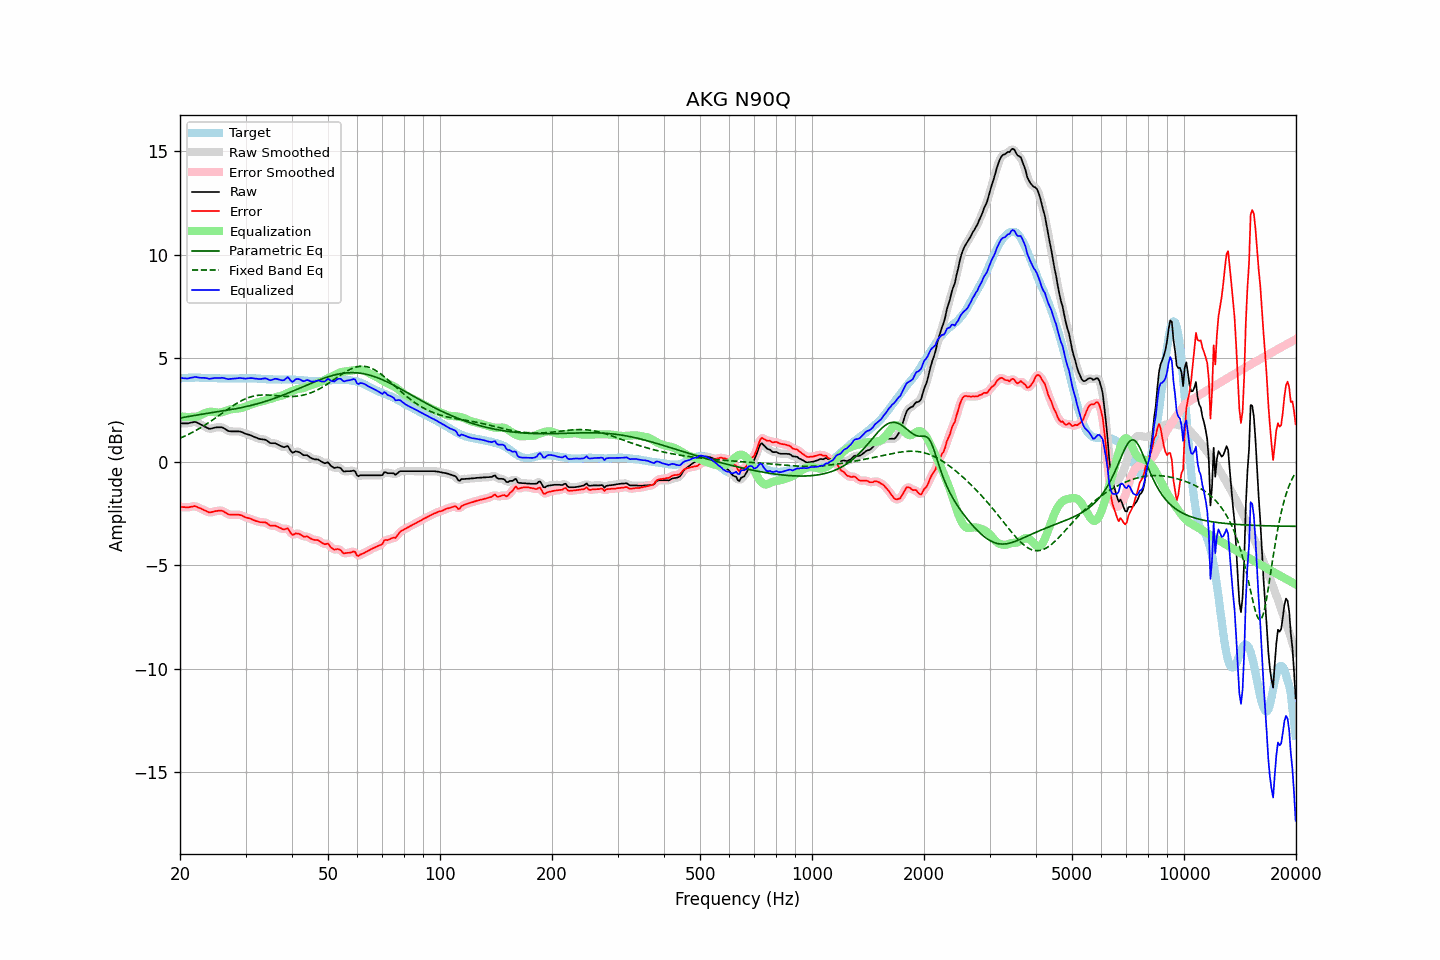

The table this chart was drawn from, first rows:
frequency, raw, error, smoothed, error_smoothed, equalization, parametric_eq, fixed_band_eq, equalized_raw, equalized_smoothed, target
20.00, 1.86, -2.17, 1.86, -2.17, 2.21, 2.11, 1.14, 4.06, 4.07, 4.03
20.20, 1.86, -2.18, 1.86, -2.18, 2.19, 2.13, 1.17, 4.05, 4.05, 4.04
20.40, 1.86, -2.19, 1.86, -2.19, 2.18, 2.14, 1.21, 4.04, 4.04, 4.05
20.61, 1.86, -2.19, 1.86, -2.20, 2.17, 2.16, 1.24, 4.03, 4.03, 4.05
20.81, 1.86, -2.20, 1.86, -2.20, 2.17, 2.17, 1.28, 4.03, 4.03, 4.06
21.02, 1.86, -2.20, 1.87, -2.20, 2.17, 2.19, 1.32, 4.03, 4.03, 4.06
21.23, 1.88, -2.19, 1.88, -2.19, 2.17, 2.20, 1.36, 4.05, 4.04, 4.07
21.44, 1.90, -2.17, 1.90, -2.17, 2.17, 2.21, 1.39, 4.07, 4.07, 4.07
21.66, 1.91, -2.16, 1.92, -2.15, 2.17, 2.23, 1.44, 4.08, 4.09, 4.07
21.87, 1.93, -2.14, 1.92, -2.15, 2.17, 2.24, 1.48, 4.10, 4.09, 4.07
22.09, 1.92, -2.16, 1.91, -2.16, 2.18, 2.25, 1.52, 4.10, 4.09, 4.08
22.31, 1.88, -2.20, 1.88, -2.19, 2.20, 2.27, 1.56, 4.08, 4.08, 4.08
22.54, 1.84, -2.23, 1.84, -2.23, 2.23, 2.28, 1.61, 4.07, 4.07, 4.07
22.76, 1.80, -2.26, 1.80, -2.26, 2.26, 2.29, 1.66, 4.06, 4.06, 4.06
22.99, 1.76, -2.30, 1.76, -2.30, 2.30, 2.30, 1.70, 4.06, 4.06, 4.06
23.22, 1.72, -2.34, 1.72, -2.33, 2.34, 2.32, 1.75, 4.06, 4.06, 4.06
23.45, 1.68, -2.37, 1.67, -2.37, 2.37, 2.33, 1.80, 4.05, 4.05, 4.05
23.69, 1.64, -2.41, 1.63, -2.41, 2.40, 2.34, 1.85, 4.04, 4.03, 4.05
23.92, 1.60, -2.45, 1.61, -2.43, 2.41, 2.35, 1.90, 4.01, 4.02, 4.04
24.16, 1.60, -2.45, 1.60, -2.44, 2.42, 2.36, 1.95, 4.02, 4.02, 4.04
24.40, 1.62, -2.43, 1.61, -2.43, 2.42, 2.38, 2.01, 4.03, 4.03, 4.04
24.65, 1.64, -2.41, 1.64, -2.41, 2.41, 2.39, 2.06, 4.04, 4.04, 4.04
24.89, 1.66, -2.38, 1.66, -2.39, 2.39, 2.40, 2.11, 4.05, 4.05, 4.04
25.14, 1.67, -2.37, 1.67, -2.37, 2.38, 2.41, 2.17, 4.05, 4.05, 4.04
25.39, 1.67, -2.36, 1.67, -2.36, 2.38, 2.42, 2.22, 4.04, 4.05, 4.03
25.65, 1.67, -2.36, 1.67, -2.36, 2.38, 2.44, 2.28, 4.05, 4.05, 4.03
25.91, 1.67, -2.36, 1.66, -2.37, 2.40, 2.45, 2.34, 4.06, 4.06, 4.03
26.16, 1.64, -2.39, 1.63, -2.40, 2.42, 2.46, 2.39, 4.06, 4.05, 4.03
26.43, 1.59, -2.44, 1.59, -2.44, 2.45, 2.47, 2.45, 4.04, 4.03, 4.03
26.69, 1.54, -2.49, 1.54, -2.49, 2.47, 2.49, 2.50, 4.01, 4.01, 4.03
26.96, 1.49, -2.54, 1.50, -2.53, 2.50, 2.50, 2.56, 3.99, 4.00, 4.03
27.23, 1.48, -2.55, 1.48, -2.55, 2.53, 2.51, 2.61, 4.00, 4.00, 4.03
27.50, 1.47, -2.56, 1.47, -2.56, 2.54, 2.53, 2.66, 4.01, 4.01, 4.03
27.77, 1.47, -2.56, 1.47, -2.56, 2.55, 2.54, 2.71, 4.02, 4.02, 4.03
28.05, 1.47, -2.56, 1.47, -2.56, 2.56, 2.56, 2.76, 4.03, 4.03, 4.03
28.33, 1.47, -2.56, 1.47, -2.56, 2.57, 2.57, 2.81, 4.03, 4.04, 4.02
28.62, 1.47, -2.56, 1.47, -2.56, 2.57, 2.59, 2.86, 4.04, 4.04, 4.02
28.90, 1.47, -2.56, 1.46, -2.56, 2.58, 2.60, 2.90, 4.05, 4.05, 4.03
29.19, 1.45, -2.58, 1.45, -2.59, 2.60, 2.62, 2.95, 4.05, 4.05, 4.03
29.48, 1.42, -2.61, 1.42, -2.62, 2.62, 2.63, 2.98, 4.04, 4.04, 4.03
29.78, 1.38, -2.66, 1.38, -2.65, 2.64, 2.65, 3.02, 4.02, 4.03, 4.04
30.08, 1.35, -2.69, 1.35, -2.69, 2.67, 2.67, 3.06, 4.02, 4.03, 4.04
30.38, 1.33, -2.71, 1.33, -2.71, 2.70, 2.69, 3.09, 4.03, 4.03, 4.04
30.68, 1.31, -2.73, 1.31, -2.73, 2.74, 2.70, 3.11, 4.04, 4.04, 4.04
30.99, 1.28, -2.76, 1.28, -2.76, 2.77, 2.72, 3.14, 4.05, 4.05, 4.04
31.30, 1.25, -2.79, 1.25, -2.79, 2.80, 2.74, 3.16, 4.05, 4.04, 4.03
31.61, 1.21, -2.82, 1.21, -2.82, 2.82, 2.76, 3.18, 4.03, 4.03, 4.03
31.93, 1.18, -2.85, 1.18, -2.85, 2.85, 2.78, 3.20, 4.02, 4.02, 4.03
32.24, 1.15, -2.87, 1.15, -2.88, 2.86, 2.80, 3.21, 4.01, 4.01, 4.02
32.57, 1.12, -2.90, 1.12, -2.90, 2.88, 2.83, 3.22, 4.00, 4.00, 4.02
32.89, 1.10, -2.92, 1.10, -2.91, 2.90, 2.85, 3.23, 4.00, 4.00, 4.02
33.22, 1.09, -2.92, 1.09, -2.92, 2.92, 2.87, 3.23, 4.01, 4.01, 4.01
33.55, 1.08, -2.93, 1.08, -2.92, 2.94, 2.89, 3.23, 4.02, 4.03, 4.00
33.89, 1.07, -2.92, 1.06, -2.93, 2.97, 2.92, 3.23, 4.04, 4.03, 3.99
34.23, 1.03, -2.96, 1.02, -2.97, 2.99, 2.94, 3.23, 4.02, 4.01, 3.99
34.57, 0.97, -3.02, 0.97, -3.02, 3.01, 2.97, 3.23, 3.98, 3.98, 3.99
34.92, 0.91, -3.08, 0.92, -3.06, 3.03, 2.99, 3.22, 3.94, 3.96, 3.99
35.27, 0.90, -3.09, 0.90, -3.08, 3.06, 3.02, 3.22, 3.95, 3.96, 3.99
35.62, 0.90, -3.09, 0.90, -3.09, 3.09, 3.05, 3.21, 3.98, 3.98, 3.98
35.97, 0.90, -3.08, 0.89, -3.09, 3.12, 3.07, 3.20, 4.01, 4.01, 3.98
... 635 more rows
